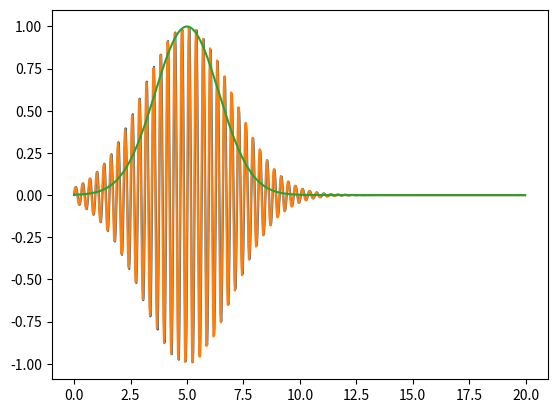

Python code for this plot:
h_bar=1
m=1
k_0=20
L=20
t_0=0


import numpy as np
import matplotlib.pyplot as plt 


sigma_x=2 #??
xs=5 #bare satte 5 fordi vi skal ha den verdien etterhvert
C=1 #blehh bare satte noe, vi må vel normalisere
Nx= 1000



#finding E and omega based on forumula in text
E=(h_bar*k_0)**2/(2*m)
omega=E/h_bar


#Function to calculate imaginary part of psi
def find_psi_im(x,t):
    return C*np.exp(-(x-xs)**2/(2*sigma_x**2))*np.sin(k_0*x-omega*t)

#function to calculate real part of psi 
def find_psi_re(x,t):
    return C*np.exp(-(x-xs)**2/(2*sigma_x**2))*np.cos(k_0*x-omega*t)


#guessing a value for delta_t
delta_t=0.1

#defining delta_x
delta_x= L/(Nx)

#making arrays of initial values of psi_r(x,delta_t) and psi_i(x,0)
x=np.arange(0,L,delta_x)


psi_i=find_psi_im(x,0)
psi_r=find_psi_re(x,delta_t)

plt.plot(x,psi_i)
plt.show()
plt.plot(x,psi_r)
plt.show()

psi_squared=find_psi_im(x,0)**2+find_psi_re(x,0)**2
plt.plot(x,psi_squared)





x_s=5
L=2*10
x_end=15

V_g=(h_bar*k_0)/m

l=L/50
V0=E/2

def V(x):
    if (L/2-l/2<x)or(L/2+l/2>x):
        return E/2
    else: 
        return 0



"Making a list of 50 different values of V0"
V0_list=np.arange(0,(3*E)/2,50)


"Making a list of 50 different values of L"
L_list=np.arange(0,L/20,50)
